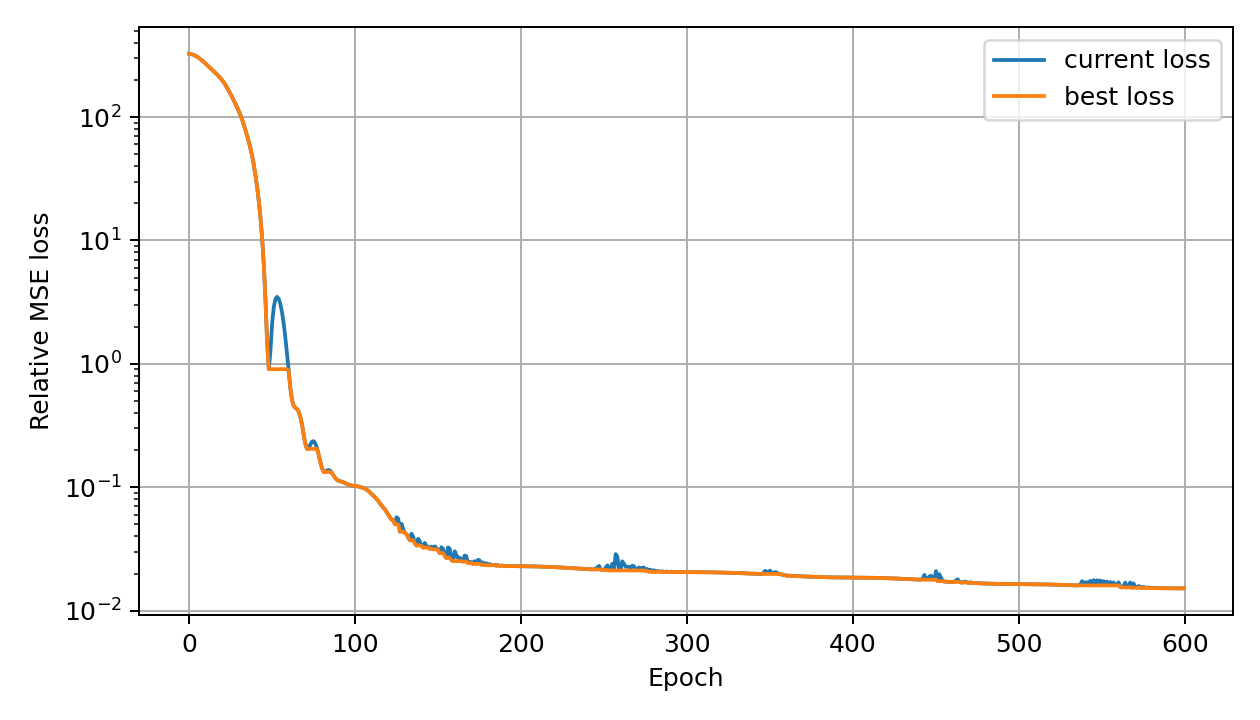

The table this chart was drawn from, first rows:
global_epoch, phase_epoch, phase, loss, best_loss, lr
0, 0, adam, 325.7, 325.7, 0.000298
1, 1, adam, 323.9, 323.9, 0.000496
2, 2, adam, 321.1, 321.1, 0.000694
3, 3, adam, 317.2, 317.2, 0.000892
4, 4, adam, 312.3, 312.3, 0.00109
5, 5, adam, 306.6, 306.6, 0.001288
6, 6, adam, 300.2, 300.2, 0.001486
7, 7, adam, 293.1, 293.1, 0.001684
8, 8, adam, 285.7, 285.7, 0.001882
9, 9, adam, 277.9, 277.9, 0.00208
10, 10, adam, 270.1, 270.1, 0.002278
11, 11, adam, 262.2, 262.2, 0.002476
12, 12, adam, 254.6, 254.6, 0.002674
13, 13, adam, 247.2, 247.2, 0.002872
14, 14, adam, 240.1, 240.1, 0.00307
15, 15, adam, 233.3, 233.3, 0.003268
16, 16, adam, 226.6, 226.6, 0.003466
17, 17, adam, 219.9, 219.9, 0.003664
18, 18, adam, 212.9, 212.9, 0.003862
19, 19, adam, 205.6, 205.6, 0.00406
20, 20, adam, 197.8, 197.8, 0.004258
21, 21, adam, 189.5, 189.5, 0.004456
22, 22, adam, 180.7, 180.7, 0.004654
23, 23, adam, 171.5, 171.5, 0.004852
24, 24, adam, 162.2, 162.2, 0.00505
25, 25, adam, 152.9, 152.9, 0.005248
26, 26, adam, 144, 144, 0.005446
27, 27, adam, 135.4, 135.4, 0.005644
28, 28, adam, 127.2, 127.2, 0.005842
29, 29, adam, 119.2, 119.2, 0.00604
30, 30, adam, 111.1, 111.1, 0.006238
31, 31, adam, 102.8, 102.8, 0.006436
32, 32, adam, 94.49, 94.49, 0.006634
33, 33, adam, 86.15, 86.15, 0.006832
34, 34, adam, 77.97, 77.97, 0.00703
35, 35, adam, 70.13, 70.13, 0.007228
36, 36, adam, 62.6, 62.6, 0.007426
37, 37, adam, 55.24, 55.24, 0.007624
38, 38, adam, 47.91, 47.91, 0.007822
39, 39, adam, 40.65, 40.65, 0.00802
40, 40, adam, 33.57, 33.57, 0.008218
41, 41, adam, 26.88, 26.88, 0.008416
42, 42, adam, 20.72, 20.72, 0.008614
43, 43, adam, 15.19, 15.19, 0.008812
44, 44, adam, 10.34, 10.34, 0.00901
45, 45, adam, 6.304, 6.304, 0.009208
46, 46, adam, 3.288, 3.288, 0.009406
47, 47, adam, 1.489, 1.489, 0.009604
48, 48, adam, 0.9056, 0.9056, 0.009802
49, 49, adam, 1.278, 0.9056, 0.01
50, 50, adam, 2.12, 0.9056, 0.009802
51, 51, adam, 2.892, 0.9056, 0.009604
52, 52, adam, 3.354, 0.9056, 0.009406
53, 53, adam, 3.489, 0.9056, 0.009208
54, 54, adam, 3.358, 0.9056, 0.00901
55, 55, adam, 3.041, 0.9056, 0.008812
56, 56, adam, 2.599, 0.9056, 0.008614
57, 57, adam, 2.104, 0.9056, 0.008416
58, 58, adam, 1.618, 0.9056, 0.008218
59, 59, adam, 1.197, 0.9056, 0.00802
... 540 more rows
